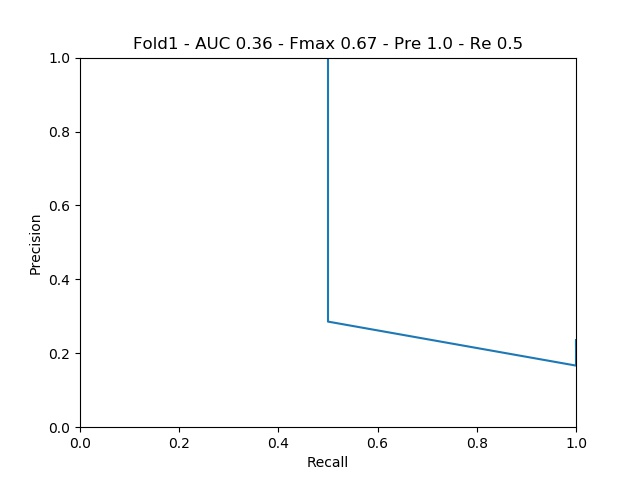

Values plotted in this chart, from the file beside it:
gt, predictions, path
0, 0.502, 52386144_1
0, 0.4998, 52766551_1
0, 0.501, 52863624_1
0, 0.5005, 52905901_1
0, 0.4998, 20892400_1
0, 0.5005, 52897297_1
0, 0.5044, 30400440_1
0, 0.5, 52869446_1
0, 0.501, 52532617_1
0, 0.502, 1020727083_1
0, 0.5005, 20456147_1
0, 0.5015, 29109407_1
0, 0.504, 52795454_1
0, 0.4988, 782298_1
1, 0.5, 1020734137_1
1, 0.5, 52734253_1
1, 0.5127, 38565486_1
1, 0.518, 1016034612_1
